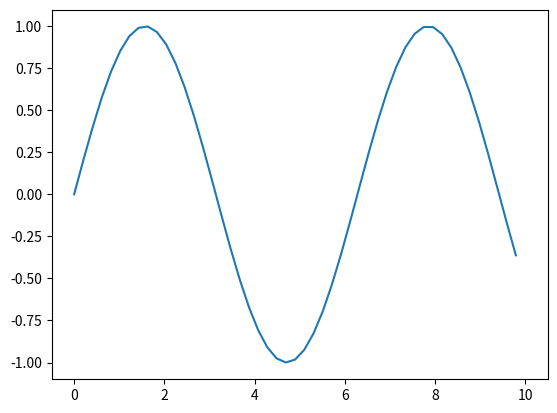

Recreate this plot in Python.
import numpy as np
import matplotlib.pyplot as plt
import matplotlib.animation as animation

x = np.linspace(0, 10)
y = np.sin(x)

fig, ax = plt.subplots()
line, = ax.plot(x, y)

def update(num, x, y, line):
    line.set_data(x[:num], y[:num])
    return line,

ani = animation.FuncAnimation(fig, update, len(x), interval=100, 
                              fargs=[x, y, line], blit=True)
ani.save('animation_drawing.gif', writer='imagemagick', fps=60)